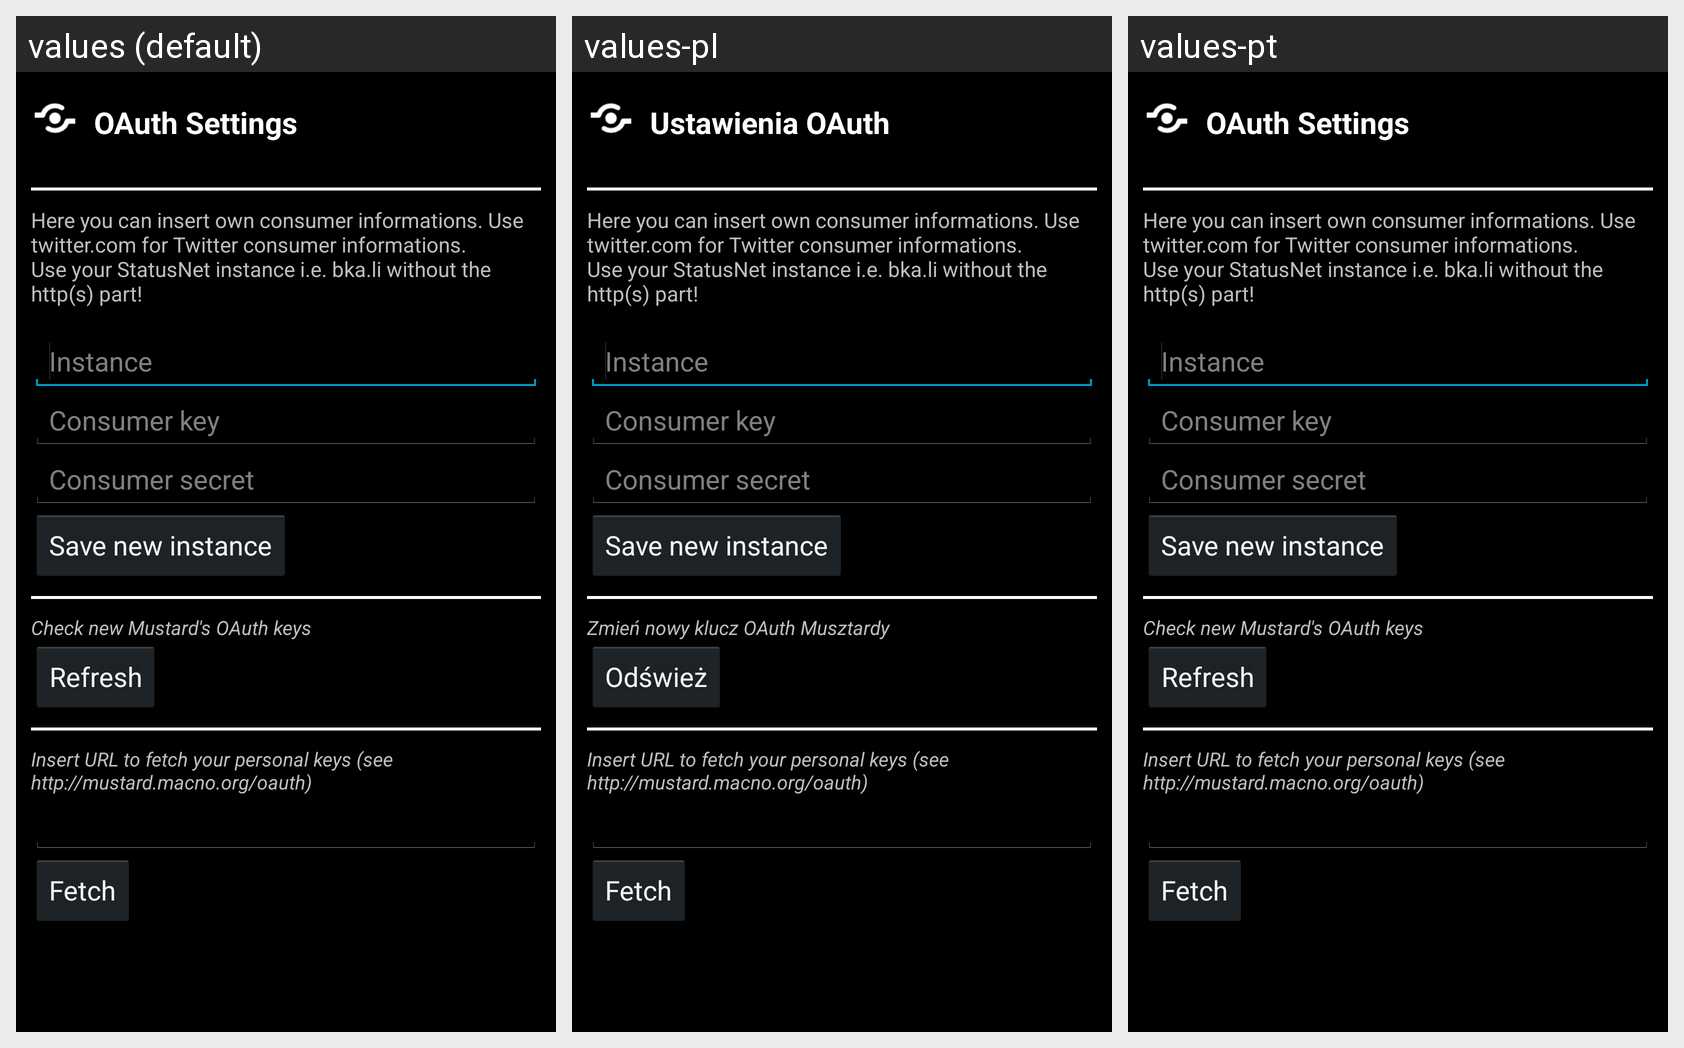

Locale-by-locale string values for the Android screen shown in this grid:
Android screen res/layout/oauthsettings.xml rendered under 3 locales, left to right: values (default), values-pl, values-pt. Device: Nexus 5 (rendered at 1080×1920; each locale shown at half size, 540×960, under a caption strip naming it); theme android:Theme.Holo.
Other locales in the repository, not shown: values-de, values-es, values-fr, values-it, values-nb, values-nl, values-pt-rBR, values-ru, values-zh.
Strings drawn on this screen, with the default value and each locale's value (text and hints the layout hard-codes, and strings that could not be matched under every locale, appear in the picture but are not listed):

lbl_oauth_settings
  values: OAuth Settings
  values-pl: Ustawienia OAuth
  values-pt: OAuth Settings  [not translated; the default value is used]

consumer_help
  values: Here you can insert own consumer informations. Use twitter.com for Twitter consumer informations.
      Use your StatusNet instance i.e. bka.li without the http(s) part!
      	    
  values-pl: Here you can insert own consumer informations. Use twitter.com for Twitter consumer informations.
      Use your StatusNet instance i.e. bka.li without the http(s) part!
      	      [not translated; the default value is used]
  values-pt: Here you can insert own consumer informations. Use twitter.com for Twitter consumer informations.
      Use your StatusNet instance i.e. bka.li without the http(s) part!
      	      [not translated; the default value is used]

consumer_instance
  values: Instance
  values-pl: Instance  [not translated; the default value is used]
  values-pt: Instance  [not translated; the default value is used]

Consumer_key
  values: Consumer key
  values-pl: Consumer key  [not translated; the default value is used]
  values-pt: Consumer key  [not translated; the default value is used]

Consumer_secret
  values: Consumer secret
  values-pl: Consumer secret  [not translated; the default value is used]
  values-pt: Consumer secret  [not translated; the default value is used]

save_instance
  values: Save new instance
  values-pl: Save new instance  [not translated; the default value is used]
  values-pt: Save new instance  [not translated; the default value is used]

lbl_oauth_refresh_keys
  values: Check new Mustard's OAuth keys
  values-pl: Zmień nowy klucz OAuth Musztardy
  values-pt: Check new Mustard's OAuth keys  [not translated; the default value is used]

btn_oauth_refresh_keys_value
  values: Refresh
  values-pl: Odśwież
  values-pt: Refresh  [not translated; the default value is used]

lbl_oauth_new_keys
  values: Insert URL to fetch your personal keys (see http://mustard.macno.org/oauth)
  values-pl: Insert URL to fetch your personal keys (see http://mustard.macno.org/oauth)  [not translated; the default value is used]
  values-pt: Insert URL to fetch your personal keys (see http://mustard.macno.org/oauth)  [not translated; the default value is used]

btn_oauth_new_keys_value
  values: Fetch
  values-pl: Fetch
  values-pt: Fetch  [not translated; the default value is used]
